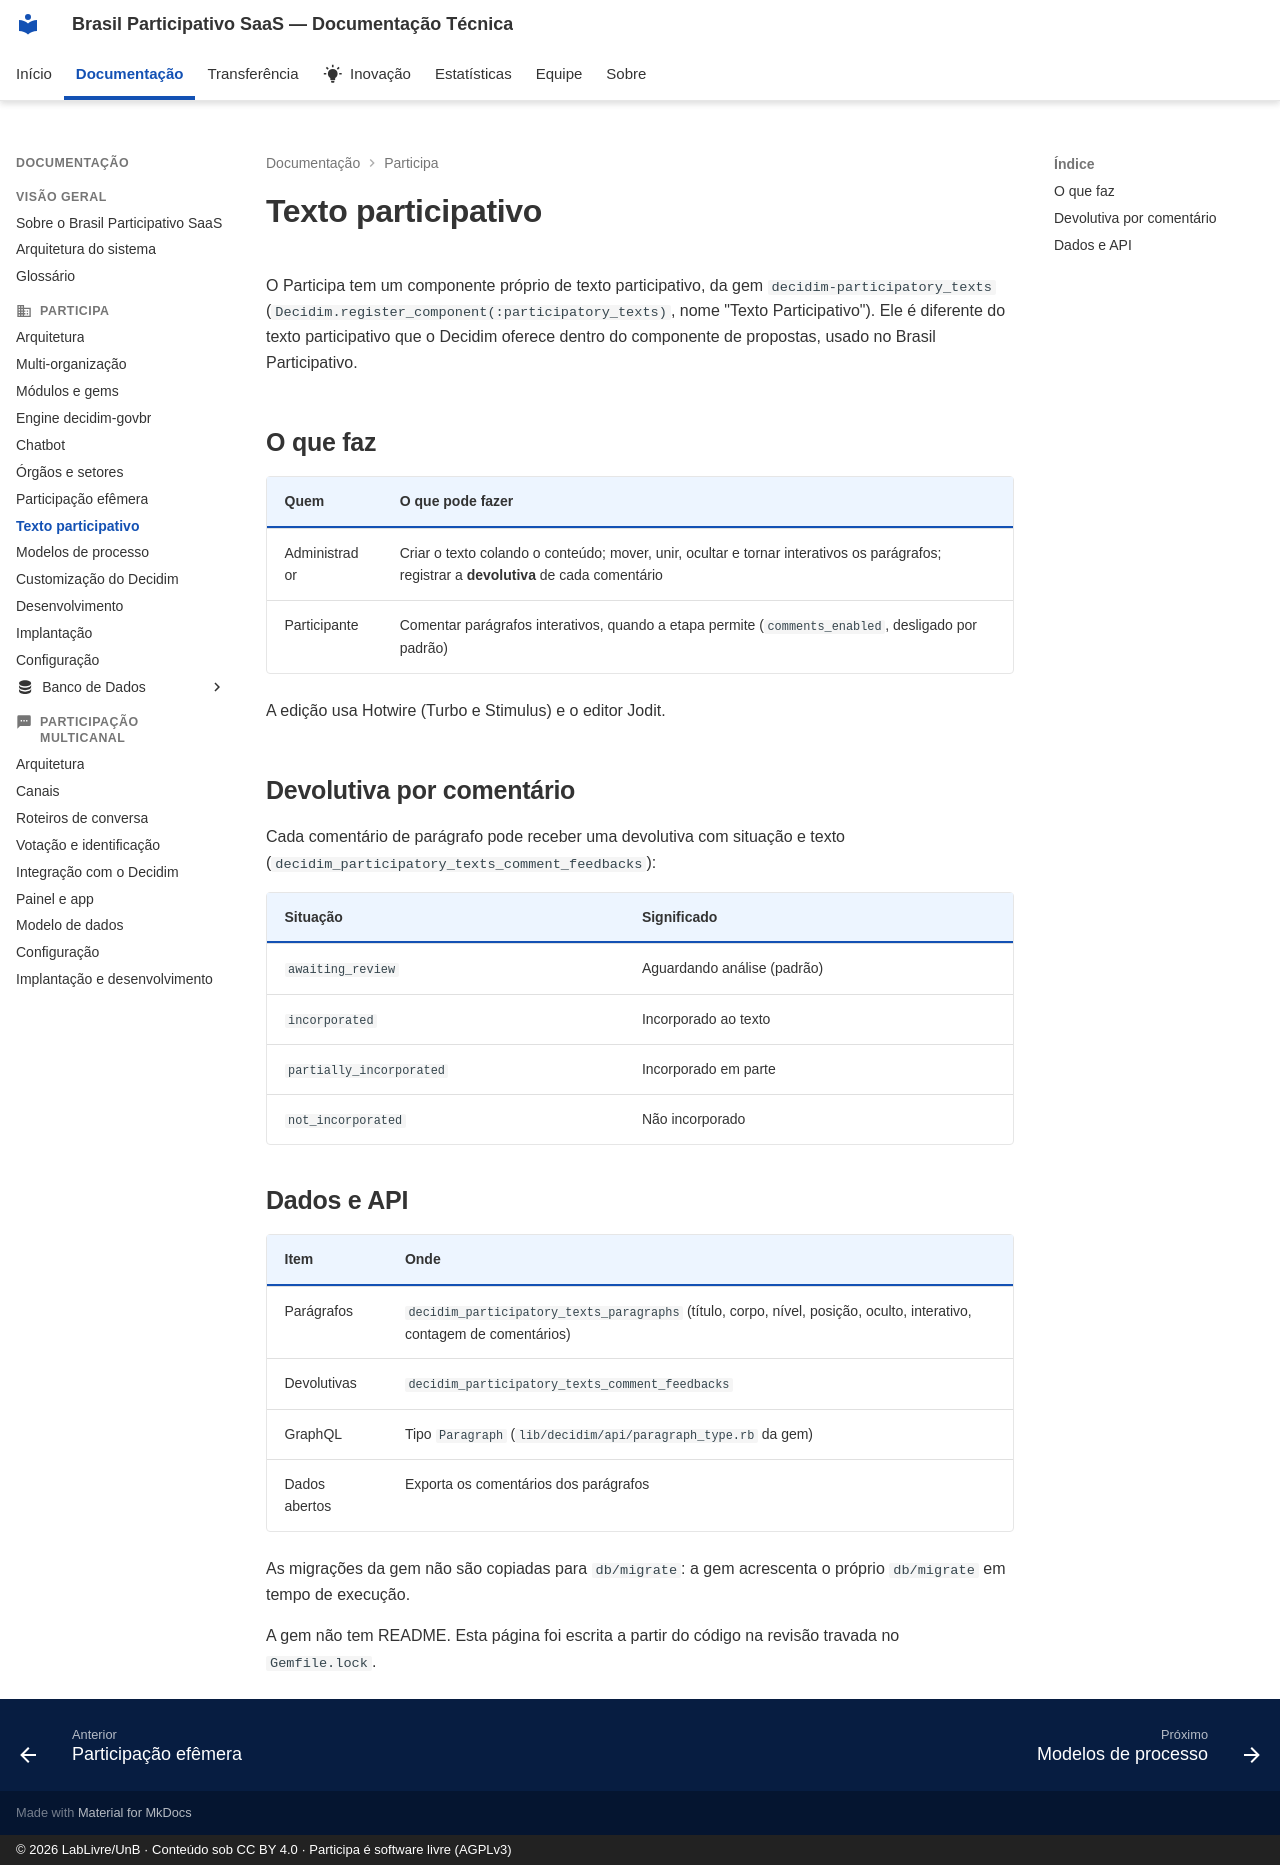

repository: RochaCarla/doc-saas-bp · page: participa/texto-participativo/index.html · generator: mkdocs · copyright: © 2026 LabLivre/UnB · Conteúdo sob CC BY 4.0 · Participa é software livre (AGPLv3)

# Texto participativo

O Participa tem um componente próprio de texto participativo, da gem `decidim-participatory_texts` (`Decidim.register_component(:participatory_texts)`, nome "Texto Participativo"). Ele é diferente do texto participativo que o Decidim oferece dentro do componente de propostas, usado no Brasil Participativo.

## O que faz

| Quem | O que pode fazer |
|------|------------------|
| Administrador | Criar o texto colando o conteúdo; mover, unir, ocultar e tornar interativos os parágrafos; registrar a **devolutiva** de cada comentário |
| Participante | Comentar parágrafos interativos, quando a etapa permite (`comments_enabled`, desligado por padrão) |

A edição usa Hotwire (Turbo e Stimulus) e o editor Jodit.

## Devolutiva por comentário

Cada comentário de parágrafo pode receber uma devolutiva com situação e texto (`decidim_participatory_texts_comment_feedbacks`):

| Situação | Significado |
|----------|-------------|
| `awaiting_review` | Aguardando análise (padrão) |
| `incorporated` | Incorporado ao texto |
| `partially_incorporated` | Incorporado em parte |
| `not_incorporated` | Não incorporado |

## Dados e API

| Item | Onde |
|------|------|
| Parágrafos | `decidim_participatory_texts_paragraphs` (título, corpo, nível, posição, oculto, interativo, contagem de comentários) |
| Devolutivas | `decidim_participatory_texts_comment_feedbacks` |
| GraphQL | Tipo `Paragraph` (`lib/decidim/api/paragraph_type.rb` da gem) |
| Dados abertos | Exporta os comentários dos parágrafos |

As migrações da gem não são copiadas para `db/migrate`: a gem acrescenta o próprio `db/migrate` em tempo de execução.

A gem não tem README. Esta página foi escrita a partir do código na revisão travada no `Gemfile.lock`.
